Image classification data set "fastener_sorter_cls" (gyaneshpatil23-cmd/fastner-sorting-machine on GitHub). Class labels (6): bolt, no fastener, nut, rivet, screw, washer.

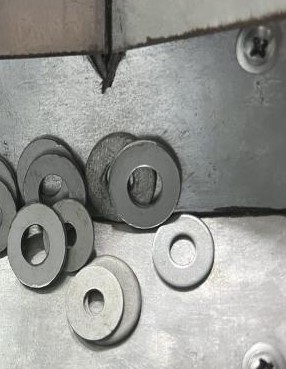
Label: washer

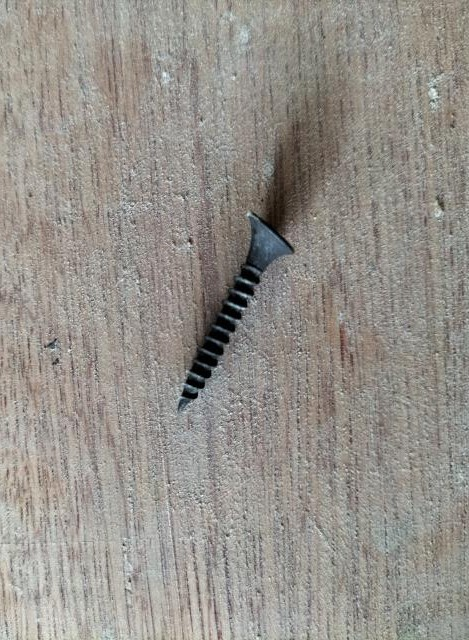
Label: screw

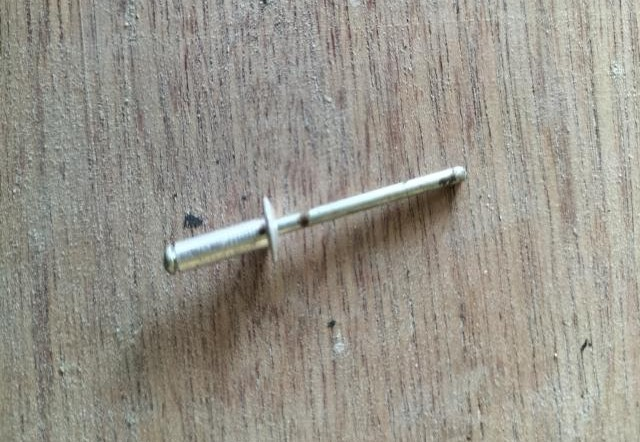
Label: rivet

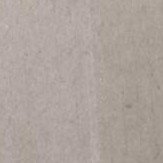
Label: no fastener

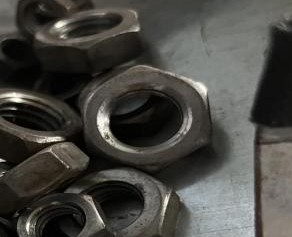
Label: nut

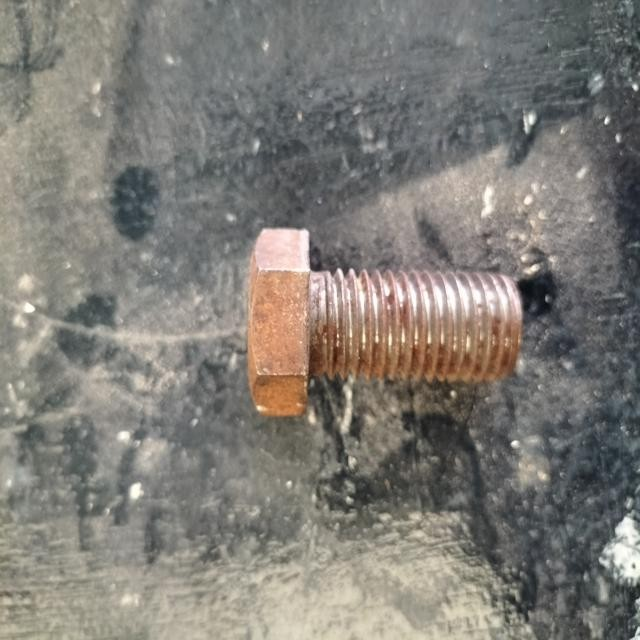
Label: bolt
